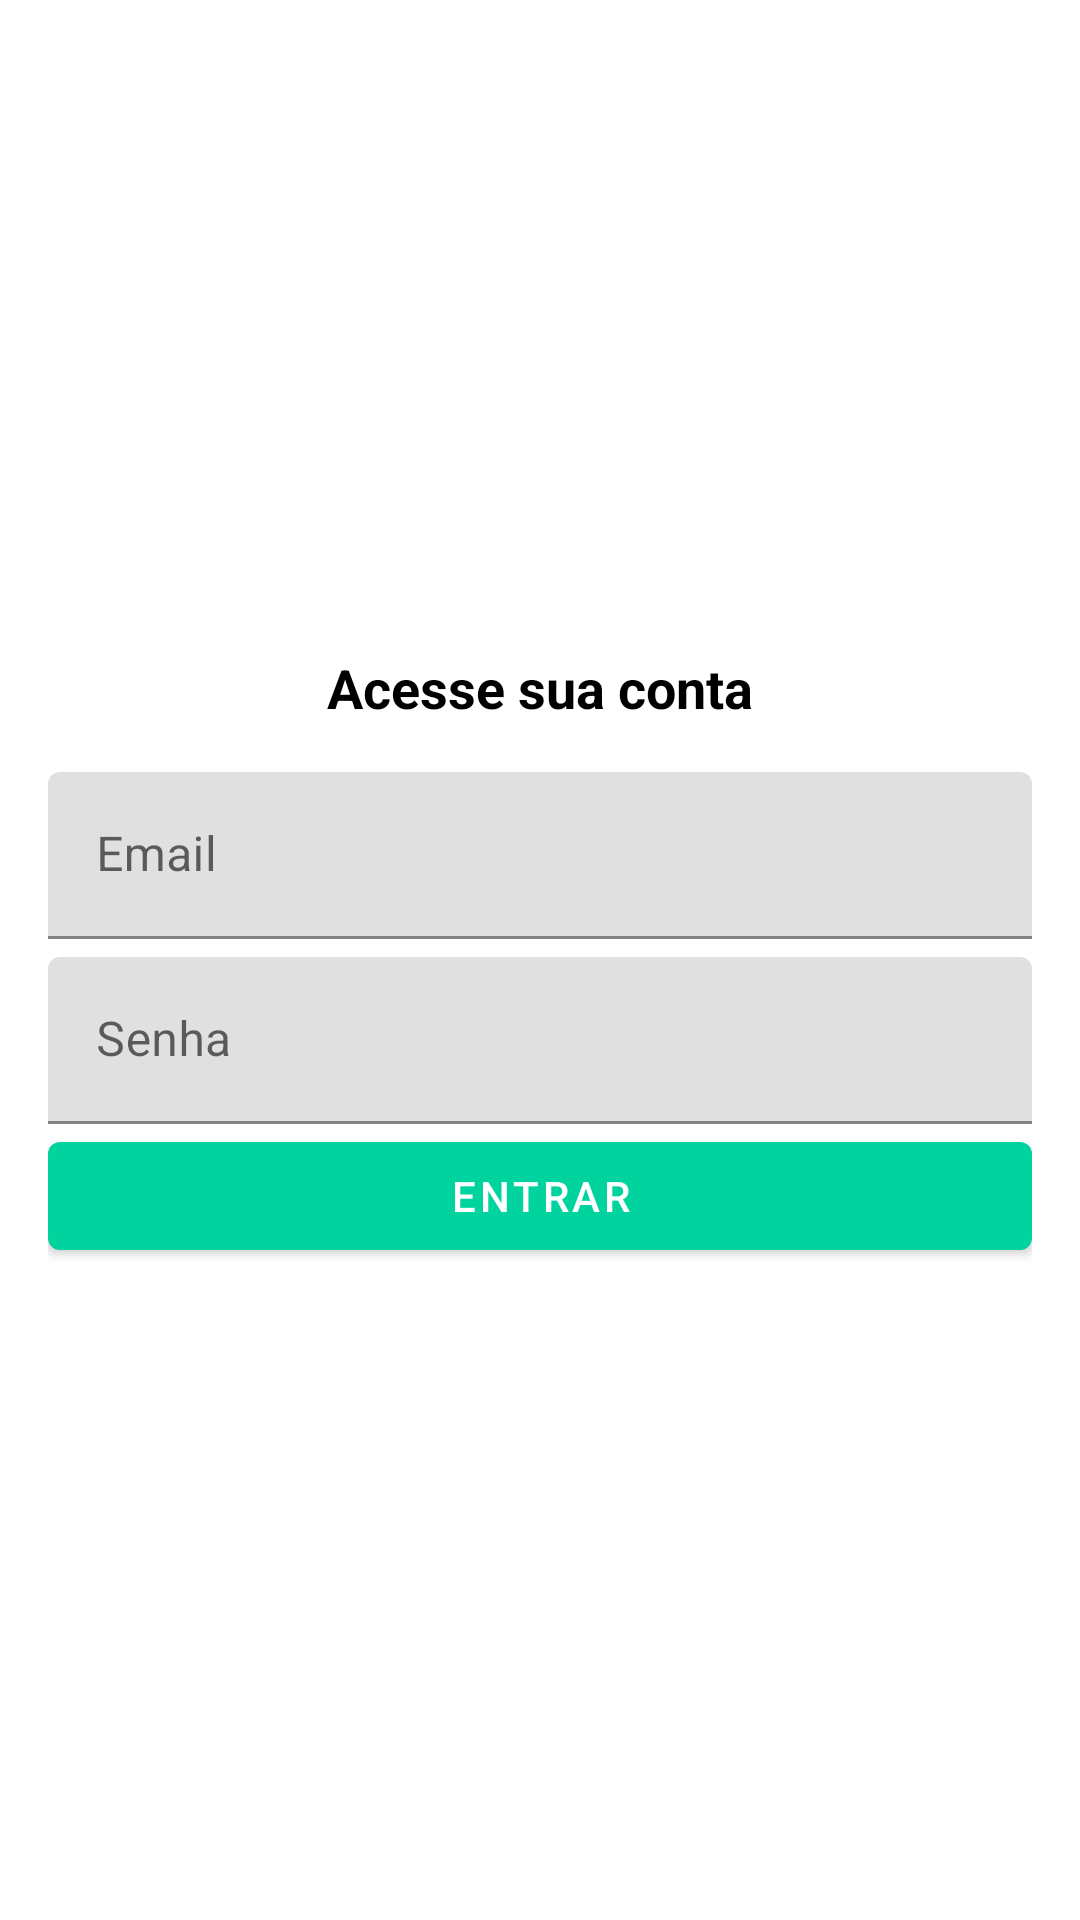

This screen was rendered from an Android layout file. Write that file and the resources it references.
<!-- AndroidManifest.xml: application theme Theme.AppOrganize -->
<!-- res/layout/activity_login.xml -->
<?xml version="1.0" encoding="utf-8"?>
<layout xmlns:android="http://schemas.android.com/apk/res/android"
    xmlns:app="http://schemas.android.com/apk/res-auto"
    xmlns:tools="http://schemas.android.com/tools">

    <LinearLayout
        android:layout_width="match_parent"
        android:layout_height="match_parent"
        android:orientation="vertical"
        android:gravity="center"
        android:padding="16dp"
        tools:context=".activity.LoginActivity">

        <TextView
            android:id="@+id/textView9"
            android:layout_width="wrap_content"
            android:layout_height="wrap_content"
            android:text="Acesse sua conta"
            android:textColor="@color/black"
            android:textSize="18sp"
            android:textStyle="bold"
            tools:layout_editor_absoluteX="214dp"
            tools:layout_editor_absoluteY="145dp" />

        <com.google.android.material.textfield.TextInputLayout
            android:layout_width="match_parent"
            android:layout_height="wrap_content">

            <com.google.android.material.textfield.TextInputEditText
                android:id="@+id/edit_email_login"
                android:layout_width="match_parent"
                android:layout_height="wrap_content"
                android:layout_marginTop="16dp"
                android:drawableStart="@drawable/ic_baseline_email_24"
                android:drawablePadding="5dp"
                android:hint="@string/email" />
        </com.google.android.material.textfield.TextInputLayout>

        <com.google.android.material.textfield.TextInputLayout
            android:layout_width="match_parent"
            android:layout_height="wrap_content">

            <com.google.android.material.textfield.TextInputEditText
                android:id="@+id/edit_senha_login"
                android:layout_width="match_parent"
                android:layout_height="wrap_content"
                android:layout_marginTop="6dp"
                android:drawableStart="@drawable/ic_lock"
                android:drawablePadding="5dp"
                android:hint="@string/senha" />
        </com.google.android.material.textfield.TextInputLayout>

        <Button
            android:id="@+id/btn_entrar"
            android:layout_width="match_parent"
            android:layout_height="wrap_content"
            android:text="@string/entrar" />
    </LinearLayout>

</layout>
<!-- resources referenced by this layout -->
<resources>
  <color name="black">#FF000000</color>
  <string name="email">Email</string>
  <string name="entrar">Entrar</string>
  <string name="senha">Senha</string>
  <style name="Theme.AppOrganize" parent="Theme.MaterialComponents.DayNight.DarkActionBar">
          
          <item name="colorPrimary">@color/receitaPrimary</item>
          <item name="colorPrimaryVariant">@color/receitaDark</item>
          <item name="colorOnPrimary">@color/white</item>
          
          <item name="colorSecondary">@color/teal_200</item>
          <item name="colorSecondaryVariant">@color/teal_700</item>
          <item name="colorOnSecondary">@color/black</item>
          
          <item name="android:statusBarColor" tools:targetApi="l">?attr/colorPrimaryVariant</item>
          
      </style>
  <color name="receitaPrimary">#00d39e</color>
  <color name="receitaDark">#00be8b</color>
  <color name="white">#FFFFFFFF</color>
  <color name="teal_200">#FF03DAC5</color>
  <color name="teal_700">#FF018786</color>
</resources>
